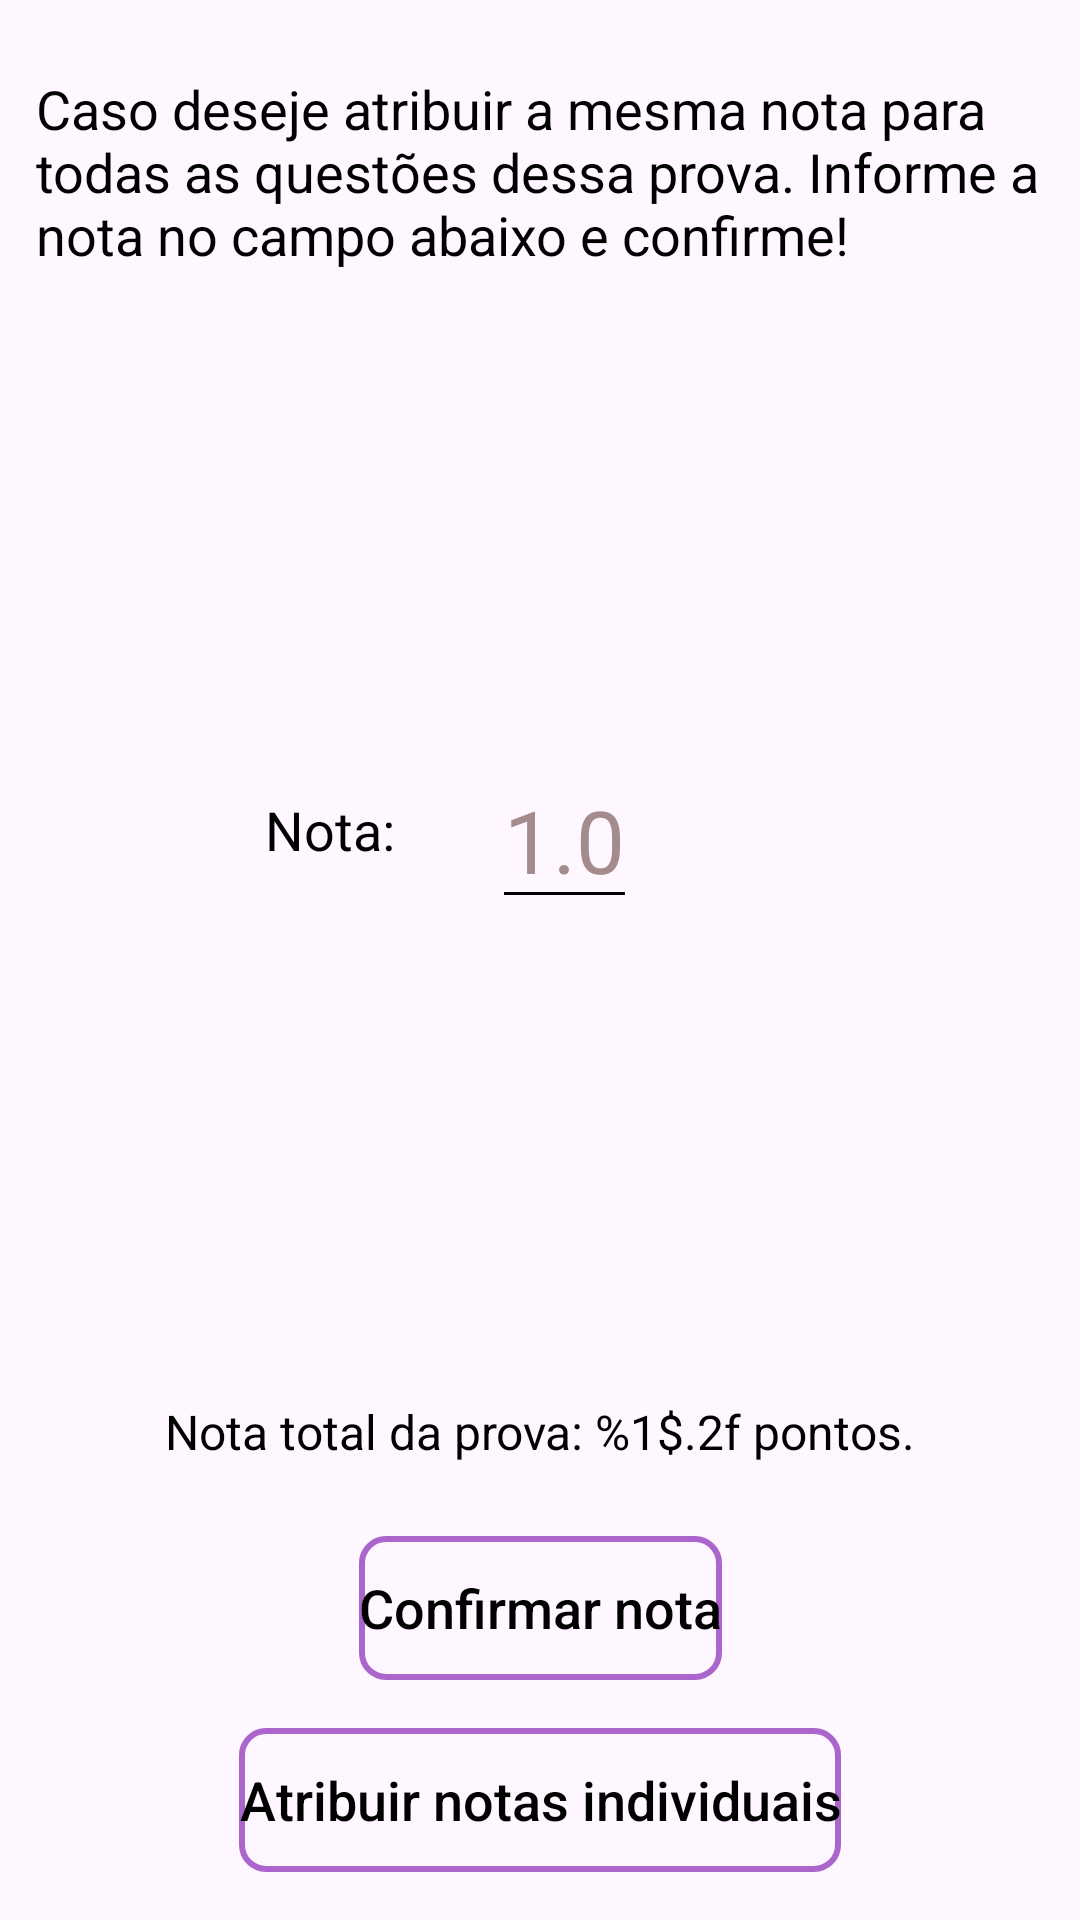

Write the Android layout XML for this screen, with the resource values it uses.
<!-- AndroidManifest.xml: application theme Theme.Kariti -->
<!-- res/layout/grade_all_dialog.xml -->
<?xml version="1.0" encoding="utf-8"?>
<androidx.constraintlayout.widget.ConstraintLayout xmlns:android="http://schemas.android.com/apk/res/android"
    xmlns:app="http://schemas.android.com/apk/res-auto"
    android:layout_width="match_parent"
    android:layout_height="match_parent">

    <TextView
        android:id="@+id/tituloDialog"
        style="@style/COLORTEXT"
        android:layout_width="wrap_content"
        android:layout_height="wrap_content"
        android:layout_marginStart="16dp"
        android:layout_marginTop="24dp"
        android:layout_marginEnd="16dp"
        android:paddingStart="12dp"
        android:paddingEnd="12dp"
        android:text="@string/txtViewGradeAllDescription"
        android:textSize="18sp"
        app:layout_constraintEnd_toEndOf="parent"
        app:layout_constraintStart_toStartOf="parent"
        app:layout_constraintTop_toTopOf="parent" />

    <EditText
        android:id="@+id/editTextGradeAll"
        style="@style/COLORTEXTINSERT"
        android:layout_width="wrap_content"
        android:layout_height="wrap_content"
        android:layout_marginTop="16dp"
        android:layout_marginEnd="8dp"
        android:layout_marginBottom="16dp"
        android:autofillHints="organization"
        android:hint="@string/txtViewGradeAllNumber"
        android:inputType="numberDecimal"
        android:maxLength="5"
        android:textSize="29sp"
        app:layout_constraintBottom_toTopOf="@+id/txtViewGradeExam"
        app:layout_constraintEnd_toEndOf="parent"
        app:layout_constraintHorizontal_bias="0.54"
        app:layout_constraintStart_toStartOf="parent"
        app:layout_constraintTop_toBottomOf="@+id/tituloDialog" />

    <Button
        android:id="@+id/buttonYesGradeAll"
        style="@style/BUTTONSTYLE"
        android:layout_width="wrap_content"
        android:layout_height="wrap_content"
        android:layout_marginStart="8dp"
        android:layout_marginEnd="8dp"
        android:layout_marginBottom="16dp"
        android:text="@string/buttonYesGradeAll"
        android:textSize="18sp"
        app:layout_constraintBottom_toTopOf="@+id/buttonNotGradeAll"
        app:layout_constraintEnd_toEndOf="parent"
        app:layout_constraintStart_toStartOf="parent" />

    <Button
        android:id="@+id/buttonNotGradeAll"
        style="@style/BUTTONSTYLE"
        android:layout_width="wrap_content"
        android:layout_height="wrap_content"
        android:layout_marginStart="8dp"
        android:layout_marginEnd="8dp"
        android:layout_marginBottom="16dp"
        android:text="@string/buttonNotGradeAll"
        android:textSize="18sp"
        app:layout_constraintBottom_toBottomOf="parent"
        app:layout_constraintEnd_toEndOf="parent"
        app:layout_constraintStart_toStartOf="parent" />

    <TextView
        android:id="@+id/textViewGradeAllDesc"
        style="@style/COLORTEXT"
        android:layout_width="wrap_content"
        android:layout_height="wrap_content"
        android:layout_marginStart="8dp"
        android:text="@string/txtViewGradeAll"
        android:textSize="18sp"
        app:layout_constraintBottom_toBottomOf="@+id/editTextGradeAll"
        app:layout_constraintEnd_toStartOf="@+id/editTextGradeAll"
        app:layout_constraintHorizontal_bias="0.712"
        app:layout_constraintStart_toStartOf="parent"
        app:layout_constraintTop_toTopOf="@+id/editTextGradeAll"
        app:layout_constraintVertical_bias="0.437" />

    <TextView
        android:id="@+id/txtViewGradeExam"
        style="@style/COLORTEXT"
        android:layout_width="wrap_content"
        android:layout_height="wrap_content"
        android:layout_marginStart="8dp"
        android:layout_marginEnd="8dp"
        android:layout_marginBottom="24dp"
        android:text="@string/txtViewNotaTotal"
        android:textSize="16sp"
        app:layout_constraintBottom_toTopOf="@+id/buttonYesGradeAll"
        app:layout_constraintEnd_toEndOf="parent"
        app:layout_constraintStart_toStartOf="parent" />

</androidx.constraintlayout.widget.ConstraintLayout>
<!-- resources referenced by this layout -->
<resources>
  <string name="buttonNotGradeAll">Atribuir notas individuais</string>
  <string name="buttonYesGradeAll">Confirmar nota</string>
  <string name="txtViewGradeAll">Nota:</string>
  <string name="txtViewGradeAllDescription">Caso deseje atribuir a mesma nota para todas as questões dessa prova. Informe a nota no campo abaixo e confirme!</string>
  <string name="txtViewGradeAllNumber">1.0</string>
  <string name="txtViewNotaTotal">Nota total da prova: %1$.2f pontos.</string>
  <style name="BUTTONSTYLE" parent="Widget.AppCompat.Button">
          <item name="android:background">@drawable/button_selector</item>
          <item name="android:textColor">@android:color/black</item>
          <item name="android:textAllCaps">false</item>
      </style>
  <style name="COLORTEXT">
          <item name="android:textColor">@android:color/background_dark</item>
      </style>
  <style name="COLORTEXTINSERT">
          <item name="android:textColorHint">@color/cinzaText</item>
      </style>
  <style name="Theme.Kariti" parent="Theme.Material3.DayNight.NoActionBar">
          
          <item name="colorPrimary">@color/corLinks</item>
          <item name="colorbordergrade">@color/black</item>
          <item name="colorControlNormal">#000000</item> 
      </style>
  <!-- drawable button_selector (drawable) -->
  <?xml version="1.0" encoding="utf-8"?>
  <selector xmlns:android="http://schemas.android.com/apk/res/android">
      
      <item android:state_pressed="true">
          
          <shape android:shape="rectangle">
              <solid android:color="@android:color/holo_purple"/>
  
              
              <stroke
                  android:width="2dp"
                  android:color="@android:color/background_dark"/>
          </shape>
      </item>
      <item>
          <shape android:shape="rectangle">
              <corners android:radius="8dp"/>
              <solid android:color="@color/tranparente"/>
              <stroke android:width="2dp"
                  android:color="@android:color/holo_purple"/>
          </shape>
      </item>
  </selector>
  <color name="cinzaText">#A48C8C</color>
  <color name="corLinks">#0277BD</color>
  <color name="black">#FF000000</color>
  <color name="tranparente">#00FAF6F6</color>
</resources>
